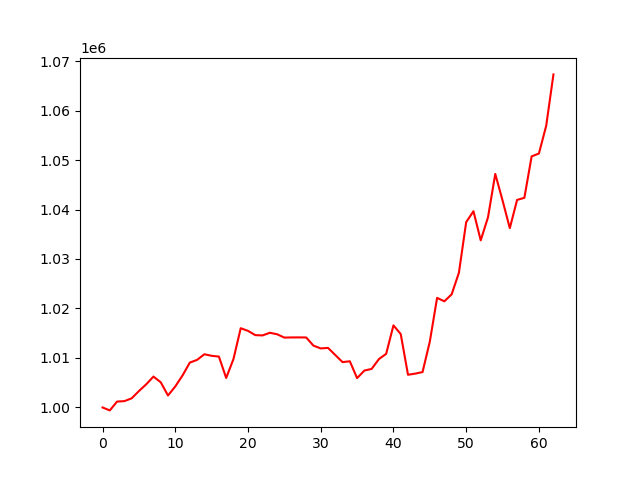

Source data for this figure (header and first rows):
account_value, date, daily_return
1000000, 2023-01-04, 
999406, 2023-01-05, -0.0005943
1001192, 2023-01-06, 0.001787
1001278, 2023-01-09, 8.585583457532131e-05
1001841, 2023-01-10, 0.0005623
1003311, 2023-01-11, 0.001467
1004667, 2023-01-12, 0.001352
1006245, 2023-01-13, 0.001571
1005091, 2023-01-17, -0.001147
1002424, 2023-01-18, -0.002654
1004242, 2023-01-19, 0.001814
1006470, 2023-01-20, 0.002218
1009065, 2023-01-23, 0.002578
1009614, 2023-01-24, 0.0005438
1010752, 2023-01-25, 0.001128
1010437, 2023-01-26, -0.0003115
1010281, 2023-01-27, -0.0001545
1005960, 2023-01-30, -0.004277
1009771, 2023-01-31, 0.003789
1016015, 2023-02-01, 0.006183
1015477, 2023-02-02, -0.0005298
1014619, 2023-02-03, -0.0008447
1014556, 2023-02-06, -6.22326746717583e-05
1015090, 2023-02-07, 0.0005267
1014792, 2023-02-08, -0.0002932
1014120, 2023-02-09, -0.0006629
1014149, 2023-02-10, 2.8886152243945418e-05
1014156, 2023-02-13, 6.551541383625903e-06
1014143, 2023-02-14, -1.301046675872275e-05
1012491, 2023-02-15, -0.001629
1011930, 2023-02-16, -0.0005537
1012037, 2023-02-17, 0.0001059
1010597, 2023-02-21, -0.001423
1009160, 2023-02-22, -0.001422
1009334, 2023-02-23, 0.0001719
1005930, 2023-02-24, -0.003372
1007453, 2023-02-27, 0.001513
1007791, 2023-02-28, 0.0003364
1009768, 2023-03-01, 0.001961
1010839, 2023-03-02, 0.00106
1016591, 2023-03-03, 0.00569
1014832, 2023-03-06, -0.00173
1006605, 2023-03-07, -0.008107
1006841, 2023-03-08, 0.0002346
1007150, 2023-03-09, 0.0003065
1013314, 2023-03-10, 0.00612
1022141, 2023-03-13, 0.008711
1021449, 2023-03-14, -0.000677
1022855, 2023-03-15, 0.001376
1027218, 2023-03-16, 0.004266
1037446, 2023-03-17, 0.009957
1039653, 2023-03-20, 0.002128
1033767, 2023-03-21, -0.005661
1038423, 2023-03-22, 0.004503
1047193, 2023-03-23, 0.008445
1041829, 2023-03-24, -0.005122
1036233, 2023-03-27, -0.005372
1041939, 2023-03-28, 0.005507
1042364, 2023-03-29, 0.0004076
1050732, 2023-03-30, 0.008029
... 3 more rows
